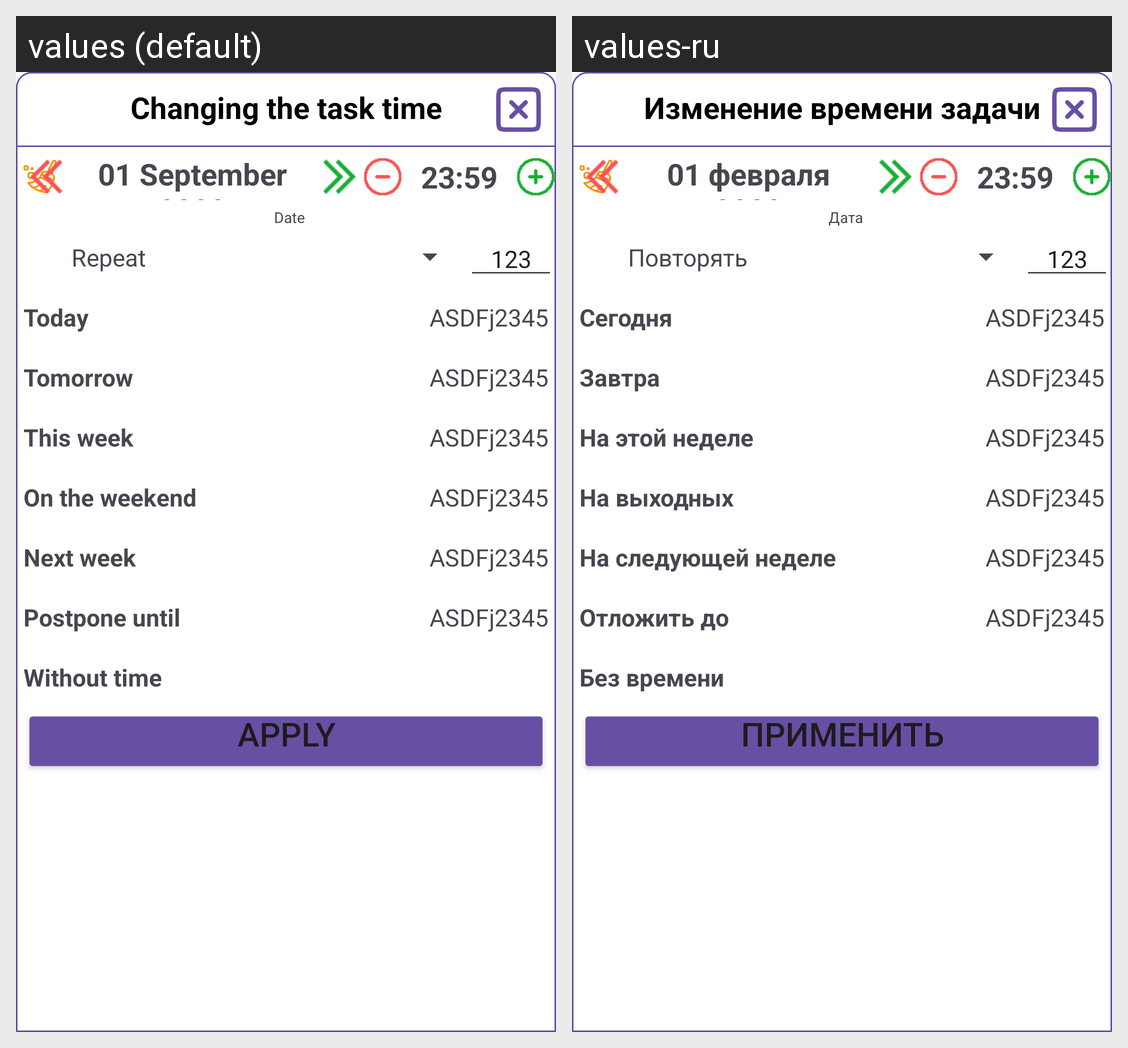

Here is an Android app screen in its default locale and in the app's own translations. Write out the translated-string differences for the strings that appear on this screen.
Android screen res/layout/popup_tasks_task_time.xml rendered under 2 locales, left to right: values (default), values-ru. Device: Nexus 5 (rendered at 1080×1920; each locale shown at half size, 540×960, under a caption strip naming it); theme Theme.LifeAsProject.
Strings drawn on this screen, with the default value and each locale's value (text and hints the layout hard-codes, and strings that could not be matched under every locale, appear in the picture but are not listed):

PopupTasksTaskUpdateTime
  values: Changing the task time
  values-ru: Изменение времени задачи

Date
  values: Date
  values-ru: Дата

Repeat
  values: Repeat
  values-ru: Повторять

CustomShortNum
  values: 123
  values-ru: 123

Tasks.Task.Popup.Today
  values: Today
  values-ru: Сегодня

Tasks.Task.Popup.Tomorrow
  values: Tomorrow
  values-ru: Завтра

Tasks.Task.Popup.ThisWeek
  values: This week
  values-ru: На этой неделе

Tasks.Task.Popup.OnTheWeekend
  values: On the weekend
  values-ru: На выходных

Tasks.Task.Popup.NextWeek
  values: Next week
  values-ru: На следующей неделе

Tasks.Task.Popup.PostponeUntil
  values: Postpone until
  values-ru: Отложить до

Tasks.Task.Popup.WithoutTime
  values: Without time
  values-ru: Без времени
